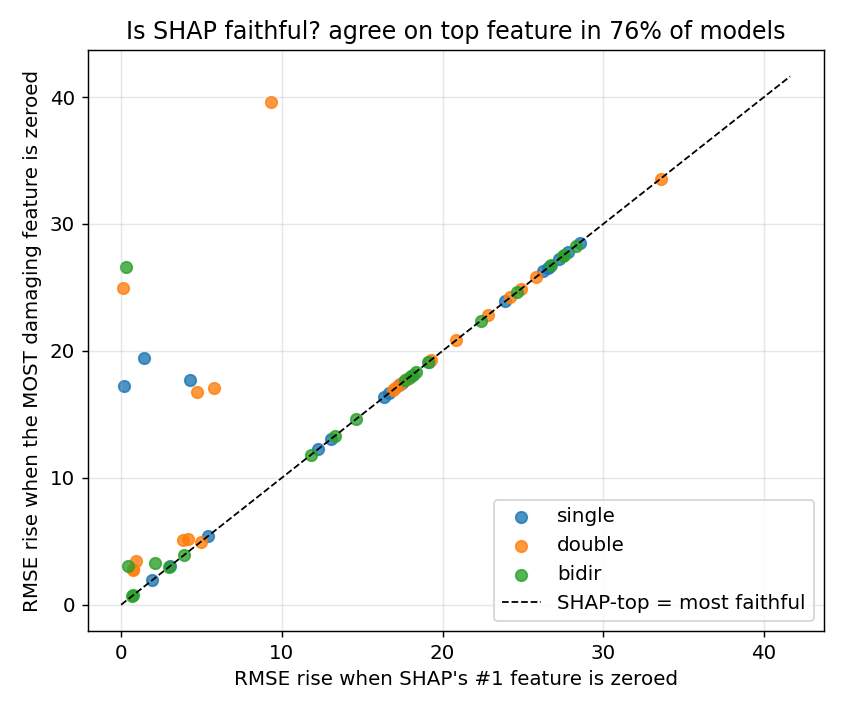

The data file committed next to this chart (first rows):
track, stack, window, shap_top, shap_top_fid_delta, fid_top, fid_top_delta, agree
hourly, single, 1, Usage_kWh, 12.28, Usage_kWh, 12.28, True
hourly, single, 4, Usage_kWh, 16.33, Usage_kWh, 16.33, True
hourly, single, 8, Usage_kWh, 16.66, Usage_kWh, 16.66, True
hourly, single, 12, Usage_kWh, 17.5, Usage_kWh, 17.5, True
hourly, single, 16, Usage_kWh, 17.88, Usage_kWh, 17.88, True
hourly, single, 24, Load_Type, 4.294, Usage_kWh, 17.69, False
hourly, single, 36, Lagging_Current_Power_Factor, 1.433, Usage_kWh, 19.43, False
hourly, single, 48, Usage_kWh, 17.29, Usage_kWh, 17.29, True
hourly, single, 74, Usage_kWh, 19.13, Usage_kWh, 19.13, True
hourly, single, 168, Day_of_week, 0.1791, Usage_kWh, 17.19, False
hourly, single, 336, hour_sin, 5.419, hour_sin, 5.419, True
hourly, single, 672, Usage_kWh, 13.06, Usage_kWh, 13.06, True
hourly, double, 1, Usage_kWh, 9.322, hour_cos, 39.64, False
hourly, double, 4, Usage_kWh, 17.07, Usage_kWh, 17.07, True
hourly, double, 8, Usage_kWh, 17.76, Usage_kWh, 17.76, True
hourly, double, 12, Usage_kWh, 19.27, Usage_kWh, 19.27, True
hourly, double, 16, Usage_kWh, 16.92, Usage_kWh, 16.92, True
hourly, double, 24, hour_cos, 4.141, hour_sin, 5.205, False
hourly, double, 36, Load_Type, 4.732, Usage_kWh, 16.73, False
hourly, double, 48, hour_sin, 5.807, Usage_kWh, 17.09, False
hourly, double, 74, hour_cos, 3.879, Load_Type, 5.09, False
hourly, double, 168, Lagging_Current_Reactive.Power_kVarh, 0.8974, Leading_Current_Power_Factor, 3.424, False
hourly, double, 336, Usage_kWh, 17.36, Usage_kWh, 17.36, True
hourly, double, 672, Leading_Current_Power_Factor, 0.7207, hour_sin, 2.711, False
hourly, bidir, 1, Usage_kWh, 11.82, Usage_kWh, 11.82, True
hourly, bidir, 4, Usage_kWh, 13.3, Usage_kWh, 13.3, True
hourly, bidir, 8, Usage_kWh, 18.14, Usage_kWh, 18.14, True
hourly, bidir, 12, Usage_kWh, 19.1, Usage_kWh, 19.1, True
hourly, bidir, 16, Usage_kWh, 17.67, Usage_kWh, 17.67, True
hourly, bidir, 24, Usage_kWh, 18.01, Usage_kWh, 18.01, True
hourly, bidir, 36, Usage_kWh, 18.32, Usage_kWh, 18.32, True
hourly, bidir, 48, Day_of_week, 0.7598, Day_of_week, 0.7598, True
hourly, bidir, 74, Leading_Current_Power_Factor, 3.918, Leading_Current_Power_Factor, 3.918, True
hourly, bidir, 168, Lagging_Current_Power_Factor, 2.114, hour_cos, 3.317, False
hourly, bidir, 336, Usage_kWh, 14.63, Usage_kWh, 14.63, True
hourly, bidir, 672, Load_Type, 2.968, Load_Type, 2.968, True
15min, single, 1, Usage_kWh, 26.53, Usage_kWh, 26.53, True
15min, single, 4, Usage_kWh, 23.9, Usage_kWh, 23.9, True
15min, single, 8, Usage_kWh, 27.78, Usage_kWh, 27.78, True
15min, single, 16, Usage_kWh, 26.25, Usage_kWh, 26.25, True
15min, single, 24, Usage_kWh, 26.68, Usage_kWh, 26.68, True
15min, single, 48, Usage_kWh, 27.26, Usage_kWh, 27.26, True
15min, single, 64, Usage_kWh, 28.53, Usage_kWh, 28.53, True
15min, single, 96, hour_sin, 1.927, hour_sin, 1.927, True
15min, single, 672, hour_cos, 3.032, hour_cos, 3.032, True
15min, double, 1, Usage_kWh, 33.56, Usage_kWh, 33.56, True
15min, double, 4, Usage_kWh, 20.85, Usage_kWh, 20.85, True
15min, double, 8, Usage_kWh, 22.83, Usage_kWh, 22.83, True
15min, double, 16, Usage_kWh, 25.83, Usage_kWh, 25.83, True
15min, double, 24, Usage_kWh, 24.87, Usage_kWh, 24.87, True
15min, double, 48, Usage_kWh, 24.21, Usage_kWh, 24.21, True
15min, double, 64, Lagging_Current_Power_Factor, 4.976, Lagging_Current_Power_Factor, 4.976, True
15min, double, 96, Day_of_week, 0.1216, Usage_kWh, 24.97, False
15min, double, 672, hour_sin, 0.7532, Lagging_Current_Power_Factor, 2.802, False
15min, bidir, 1, Usage_kWh, 28.3, Usage_kWh, 28.3, True
15min, bidir, 4, Usage_kWh, 22.37, Usage_kWh, 22.37, True
15min, bidir, 8, Usage_kWh, 27.53, Usage_kWh, 27.53, True
15min, bidir, 16, Usage_kWh, 24.61, Usage_kWh, 24.61, True
15min, bidir, 24, Usage_kWh, 26.76, Usage_kWh, 26.76, True
15min, bidir, 48, Lagging_Current_Power_Factor, 0.2952, Usage_kWh, 26.64, False
... 3 more rows
